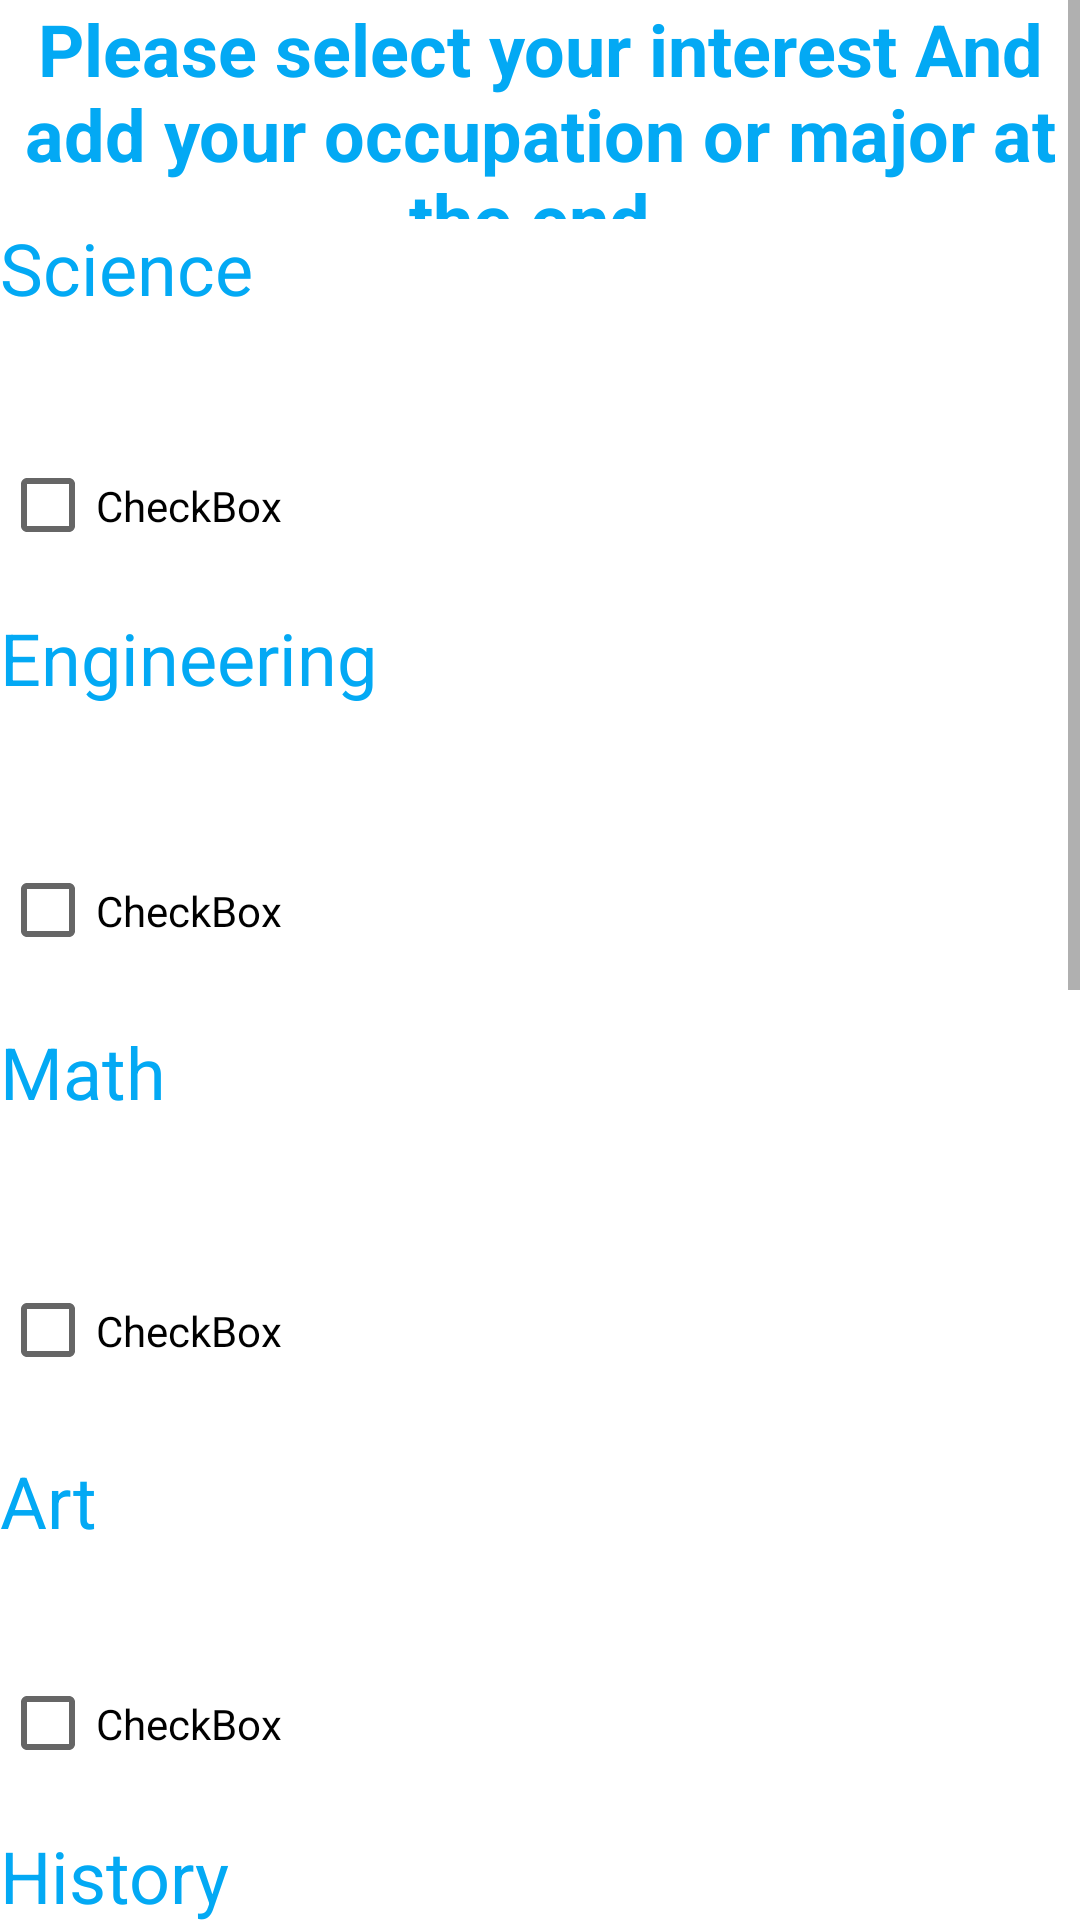

Reconstruct the res/layout file that produces this screen, plus the resources it refers to.
<!-- AndroidManifest.xml: application theme Theme.SocialNetwork -->
<!-- res/layout/activity_category.xml -->
<?xml version="1.0" encoding="utf-8"?>
<androidx.constraintlayout.widget.ConstraintLayout xmlns:android="http://schemas.android.com/apk/res/android"
    xmlns:app="http://schemas.android.com/apk/res-auto"
    xmlns:tools="http://schemas.android.com/tools"
    android:layout_width="match_parent"
    android:layout_height="match_parent"
    tools:context=".Category">

    <LinearLayout
        android:layout_width="match_parent"
        android:layout_height="match_parent"
        android:orientation="horizontal"
        tools:layout_editor_absoluteX="173dp"
        tools:layout_editor_absoluteY="244dp">

        <ScrollView
            android:layout_width="match_parent"
            android:layout_height="match_parent">

            <LinearLayout
                android:layout_width="match_parent"
                android:layout_height="wrap_content"
                android:orientation="vertical">

                <TextView
                    android:id="@+id/textView19"
                    android:layout_width="match_parent"
                    android:layout_height="73dp"
                    android:text="Please select your interest And add your occupation or major at the end."
                    android:textAlignment="center"
                    android:textColor="#03A9F4"
                    android:textSize="24sp"
                    android:textStyle="bold" />

                <TextView
                    android:id="@+id/textView20"
                    android:layout_width="match_parent"
                    android:layout_height="61dp"
                    android:text="Science "
                    android:textAlignment="viewStart"
                    android:textColor="#03A9F4"
                    android:textSize="24sp" />

                <CheckBox
                    android:id="@+id/checkBox7"
                    android:layout_width="match_parent"
                    android:layout_height="69dp"
                    android:text="CheckBox"
                    android:textAlignment="viewStart" />

                <TextView
                    android:id="@+id/textView11"
                    android:layout_width="match_parent"
                    android:layout_height="63dp"
                    android:text="@string/engineering"
                    android:textColor="#03A9F4"
                    android:textSize="24sp" />

                <CheckBox
                    android:id="@+id/checkBox8"
                    android:layout_width="match_parent"
                    android:layout_height="75dp"
                    android:text="CheckBox" />

                <TextView
                    android:id="@+id/textView21"
                    android:layout_width="match_parent"
                    android:layout_height="62dp"
                    android:text="Math"
                    android:textColor="#03A9F4"
                    android:textSize="24sp" />

                <CheckBox
                    android:id="@+id/checkBox2"
                    android:layout_width="match_parent"
                    android:layout_height="81dp"
                    android:text="CheckBox" />

                <TextView
                    android:id="@+id/textView10"
                    android:layout_width="match_parent"
                    android:layout_height="56dp"
                    android:text="@string/art"
                    android:textColor="#03A9F4"
                    android:textSize="24sp" />

                <CheckBox
                    android:id="@+id/checkBox"
                    android:layout_width="match_parent"
                    android:layout_height="69dp"
                    android:text="CheckBox" />

                <TextView
                    android:id="@+id/textView9"
                    android:layout_width="match_parent"
                    android:layout_height="57dp"
                    android:text="@string/history"
                    android:textColor="#03A9F4"
                    android:textSize="24sp" />

                <CheckBox
                    android:id="@+id/checkBox3"
                    android:layout_width="match_parent"
                    android:layout_height="69dp"
                    android:text="CheckBox" />

                <TextView
                    android:id="@+id/textView8"
                    android:layout_width="match_parent"
                    android:layout_height="63dp"
                    android:text="English"
                    android:textColor="#03A9F4"
                    android:textSize="24sp" />

                <CheckBox
                    android:id="@+id/checkBox4"
                    android:layout_width="match_parent"
                    android:layout_height="69dp"
                    android:text="CheckBox" />

                <TextView
                    android:id="@+id/textView7"
                    android:layout_width="match_parent"
                    android:layout_height="56dp"
                    android:text="Dancing"
                    android:textColor="#03A9F4"
                    android:textSize="24sp" />

                <CheckBox
                    android:id="@+id/checkBox5"
                    android:layout_width="match_parent"
                    android:layout_height="79dp"
                    android:text="CheckBox" />

                <TextView
                    android:id="@+id/textView6"
                    android:layout_width="match_parent"
                    android:layout_height="57dp"
                    android:text="Singing "
                    android:textColor="#03A9F4"
                    android:textSize="24sp" />

                <CheckBox
                    android:id="@+id/checkBox6"
                    android:layout_width="match_parent"
                    android:layout_height="wrap_content"
                    android:text="CheckBox" />

                <EditText
                    android:id="@+id/editTextTextPersonName"
                    android:layout_width="match_parent"
                    android:layout_height="wrap_content"
                    android:ems="10"
                    android:hint="Add Occupation"
                    android:inputType="textPersonName"
                    android:textAlignment="center"
                    android:textAllCaps="false"
                    android:textSize="18sp" />

                <TextView
                    android:id="@+id/textView4"
                    android:layout_width="match_parent"
                    android:layout_height="wrap_content"
                    android:text="@string/this_will_help_us_decide_who_and_what_you_see_on_our_app"
                    android:textAlignment="textStart"
                    android:textColor="#2196F3"
                    android:textSize="18sp"
                    android:textStyle="bold" />

                <Button
                    android:id="@+id/Finish"
                    android:layout_width="match_parent"
                    android:layout_height="wrap_content"
                    android:hapticFeedbackEnabled="false"
                    android:isScrollContainer="true"
                    android:text="@string/finish"
                    android:textAlignment="center"
                    app:backgroundTint="#2196F3" />
            </LinearLayout>
        </ScrollView>

    </LinearLayout>

</androidx.constraintlayout.widget.ConstraintLayout>
<!-- resources referenced by this layout -->
<resources>
  <string name="art">Art</string>
  <string name="engineering">Engineering</string>
  <string name="finish">Finish</string>
  <string name="history">History</string>
  <string name="this_will_help_us_decide_who_and_what_you_see_on_our_app">This will help us decide who and what you see on our app!</string>
  <style name="Theme.SocialNetwork" parent="Theme.MaterialComponents.DayNight.DarkActionBar">
          
          <item name="colorPrimary">@color/purple_500</item>
          <item name="colorPrimaryVariant">@color/purple_700</item>
          <item name="colorOnPrimary">@color/white</item>
          
          <item name="colorSecondary">@color/teal_200</item>
          <item name="colorSecondaryVariant">@color/teal_700</item>
          <item name="colorOnSecondary">@color/black</item>
          
          <item name="android:statusBarColor" tools:targetApi="l">?attr/colorPrimaryVariant</item>
          
      </style>
  <!-- not gathered from this repository: default colours our renderer supplied (Android Studio template values) -->
  <color name="purple_500">#FF6200EE</color>
  <color name="purple_700">#FF3700B3</color>
  <color name="teal_200">#FF03DAC5</color>
  <color name="teal_700">#FF018786</color>
  <color name="black">#FF000000</color>
  <color name="white">#FFFFFFFF</color>
</resources>
